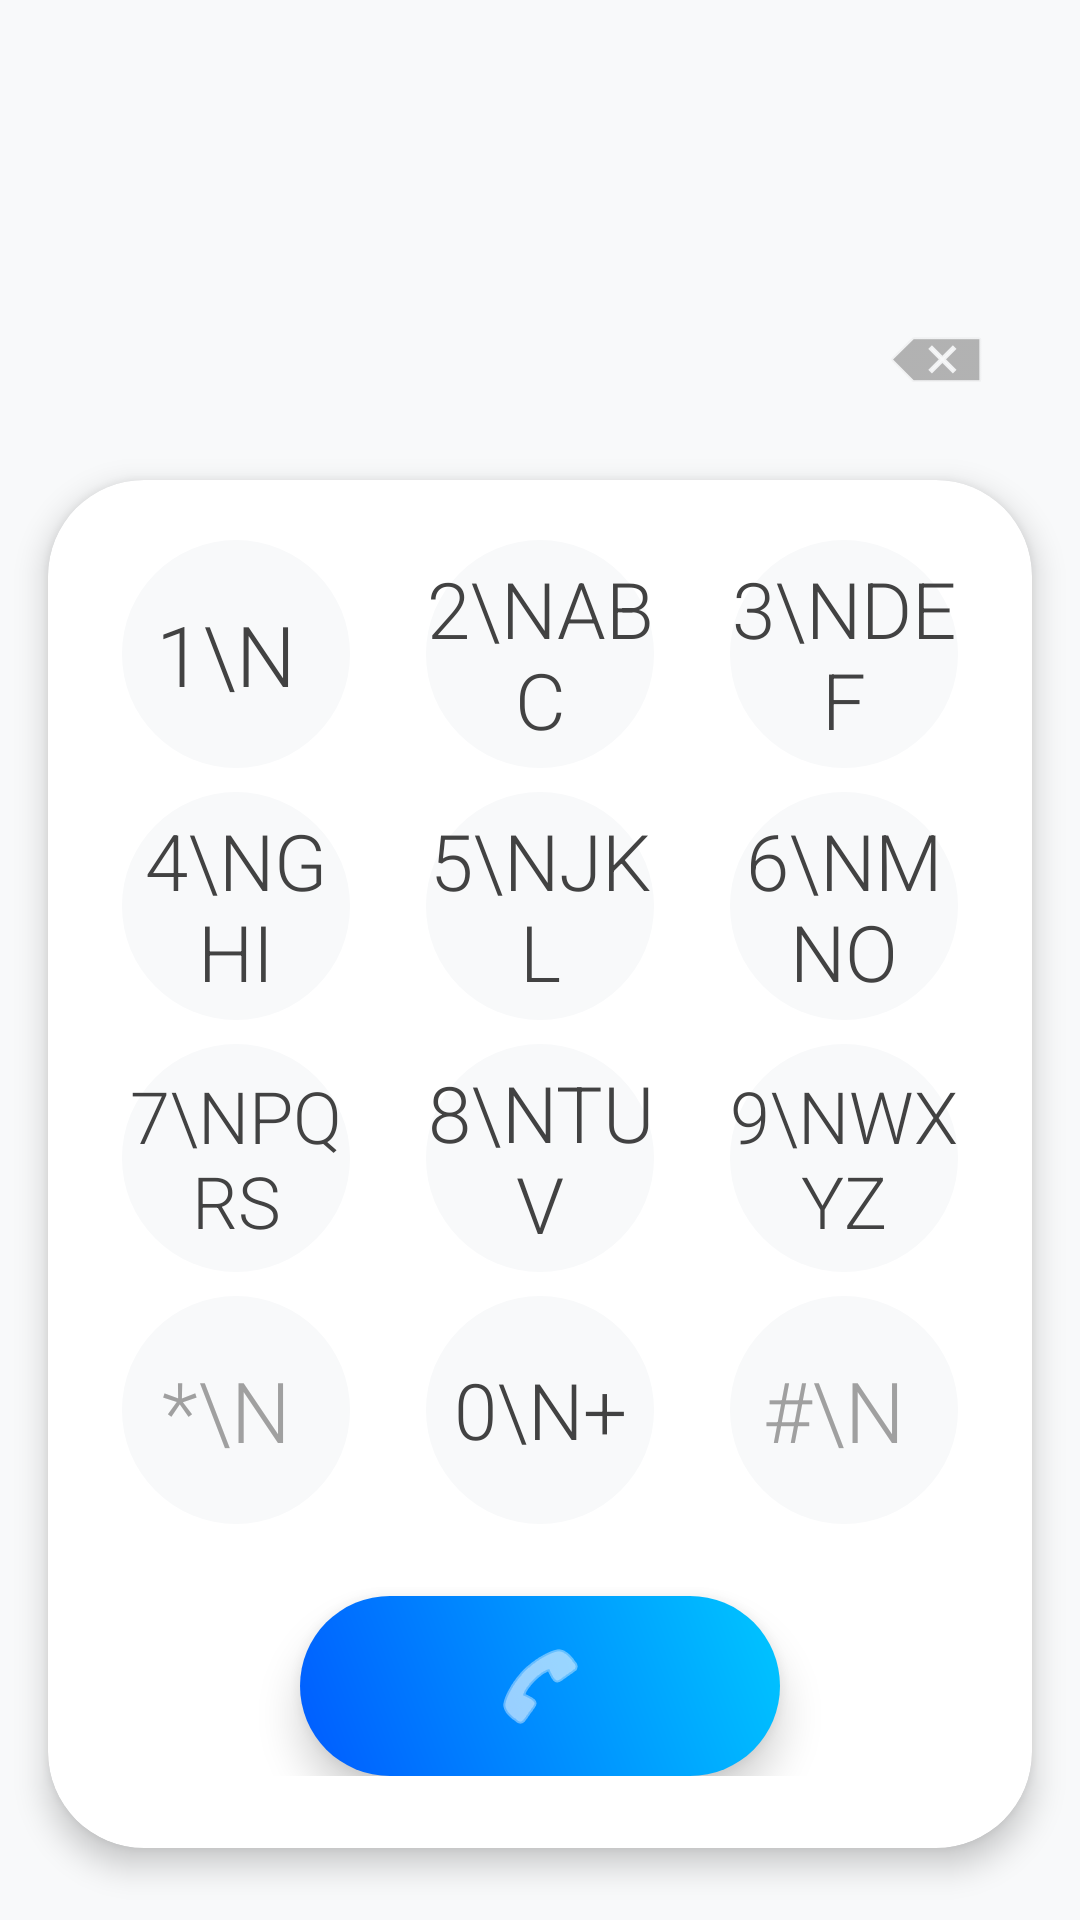

Produce the Android XML layout that renders to this screen, including the resource entries it uses.
<!-- AndroidManifest.xml: application theme Theme.AntiSpamCallAndroid -->
<!-- res/layout/fragment_dialer.xml -->
<?xml version="1.0" encoding="utf-8"?>
<LinearLayout xmlns:android="http://schemas.android.com/apk/res/android"
    xmlns:app="http://schemas.android.com/apk/res-auto"
    android:layout_width="match_parent"
    android:layout_height="match_parent"
    android:background="#F8F9FA"
    android:orientation="vertical">

    
    <androidx.recyclerview.widget.RecyclerView
        android:id="@+id/rv_dialer_results"
        android:layout_width="match_parent"
        android:layout_height="0dp"
        android:layout_weight="1"
        android:padding="8dp"
        android:clipToPadding="false" />

    
    <LinearLayout
        android:layout_width="match_parent"
        android:layout_height="wrap_content"
        android:gravity="center_vertical"
        android:orientation="horizontal"
        android:paddingHorizontal="24dp"
        android:paddingTop="8dp"
        android:paddingBottom="16dp">

        <TextView
            android:id="@+id/tv_dialed_number"
            android:layout_width="0dp"
            android:layout_height="wrap_content"
            android:layout_weight="1"
            android:gravity="center"
            android:hint=""
            android:textColor="#333333"
            android:textSize="36sp"
            android:letterSpacing="0.05"
            android:fontFamily="sans-serif-medium" />

        <ImageButton
            android:id="@+id/btn_backspace"
            android:layout_width="48dp"
            android:layout_height="48dp"
            android:background="?attr/selectableItemBackgroundBorderless"
            android:src="@android:drawable/ic_input_delete"
            app:tint="#A0A0A0" />
    </LinearLayout>

    
    <com.google.android.material.card.MaterialCardView
        android:layout_width="match_parent"
        android:layout_height="wrap_content"
        android:layout_marginHorizontal="16dp"
        android:layout_marginBottom="24dp"
        app:cardCornerRadius="32dp"
        app:cardElevation="6dp"
        app:cardBackgroundColor="#FFFFFF"
        app:strokeWidth="0dp">

        <LinearLayout
            android:layout_width="match_parent"
            android:layout_height="wrap_content"
            android:orientation="vertical"
            android:paddingTop="20dp"
            android:paddingBottom="24dp">

            
            <GridLayout
                android:layout_width="match_parent"
                android:layout_height="wrap_content"
                android:columnCount="3"
                android:paddingHorizontal="12dp"
                android:rowCount="4">

                
                <FrameLayout android:layout_width="0dp" android:layout_height="wrap_content" android:layout_columnWeight="1" android:layout_marginBottom="8dp"><Button android:id="@+id/btn_1" android:layout_width="76dp" android:layout_height="76dp" android:layout_gravity="center" android:background="@drawable/bg_numpad_key" android:text="1\n " android:textSize="28sp" android:textColor="#424242" android:fontFamily="sans-serif-light" style="?android:attr/borderlessButtonStyle"/></FrameLayout>
                <FrameLayout android:layout_width="0dp" android:layout_height="wrap_content" android:layout_columnWeight="1" android:layout_marginBottom="8dp"><Button android:id="@+id/btn_2" android:layout_width="76dp" android:layout_height="76dp" android:layout_gravity="center" android:background="@drawable/bg_numpad_key" android:text="2\nABC" android:textSize="26sp" android:textColor="#424242" android:fontFamily="sans-serif-light" style="?android:attr/borderlessButtonStyle"/></FrameLayout>
                <FrameLayout android:layout_width="0dp" android:layout_height="wrap_content" android:layout_columnWeight="1" android:layout_marginBottom="8dp"><Button android:id="@+id/btn_3" android:layout_width="76dp" android:layout_height="76dp" android:layout_gravity="center" android:background="@drawable/bg_numpad_key" android:text="3\nDEF" android:textSize="26sp" android:textColor="#424242" android:fontFamily="sans-serif-light" style="?android:attr/borderlessButtonStyle"/></FrameLayout>

                
                <FrameLayout android:layout_width="0dp" android:layout_height="wrap_content" android:layout_columnWeight="1" android:layout_marginBottom="8dp"><Button android:id="@+id/btn_4" android:layout_width="76dp" android:layout_height="76dp" android:layout_gravity="center" android:background="@drawable/bg_numpad_key" android:text="4\nGHI" android:textSize="26sp" android:textColor="#424242" android:fontFamily="sans-serif-light" style="?android:attr/borderlessButtonStyle"/></FrameLayout>
                <FrameLayout android:layout_width="0dp" android:layout_height="wrap_content" android:layout_columnWeight="1" android:layout_marginBottom="8dp"><Button android:id="@+id/btn_5" android:layout_width="76dp" android:layout_height="76dp" android:layout_gravity="center" android:background="@drawable/bg_numpad_key" android:text="5\nJKL" android:textSize="26sp" android:textColor="#424242" android:fontFamily="sans-serif-light" style="?android:attr/borderlessButtonStyle"/></FrameLayout>
                <FrameLayout android:layout_width="0dp" android:layout_height="wrap_content" android:layout_columnWeight="1" android:layout_marginBottom="8dp"><Button android:id="@+id/btn_6" android:layout_width="76dp" android:layout_height="76dp" android:layout_gravity="center" android:background="@drawable/bg_numpad_key" android:text="6\nMNO" android:textSize="26sp" android:textColor="#424242" android:fontFamily="sans-serif-light" style="?android:attr/borderlessButtonStyle"/></FrameLayout>

                
                <FrameLayout android:layout_width="0dp" android:layout_height="wrap_content" android:layout_columnWeight="1" android:layout_marginBottom="8dp"><Button android:id="@+id/btn_7" android:layout_width="76dp" android:layout_height="76dp" android:layout_gravity="center" android:background="@drawable/bg_numpad_key" android:text="7\nPQRS" android:textSize="24sp" android:textColor="#424242" android:fontFamily="sans-serif-light" style="?android:attr/borderlessButtonStyle"/></FrameLayout>
                <FrameLayout android:layout_width="0dp" android:layout_height="wrap_content" android:layout_columnWeight="1" android:layout_marginBottom="8dp"><Button android:id="@+id/btn_8" android:layout_width="76dp" android:layout_height="76dp" android:layout_gravity="center" android:background="@drawable/bg_numpad_key" android:text="8\nTUV" android:textSize="26sp" android:textColor="#424242" android:fontFamily="sans-serif-light" style="?android:attr/borderlessButtonStyle"/></FrameLayout>
                <FrameLayout android:layout_width="0dp" android:layout_height="wrap_content" android:layout_columnWeight="1" android:layout_marginBottom="8dp"><Button android:id="@+id/btn_9" android:layout_width="76dp" android:layout_height="76dp" android:layout_gravity="center" android:background="@drawable/bg_numpad_key" android:text="9\nWXYZ" android:textSize="24sp" android:textColor="#424242" android:fontFamily="sans-serif-light" style="?android:attr/borderlessButtonStyle"/></FrameLayout>

                
                <FrameLayout android:layout_width="0dp" android:layout_height="wrap_content" android:layout_columnWeight="1" android:layout_marginBottom="8dp"><Button android:id="@+id/btn_star" android:layout_width="76dp" android:layout_height="76dp" android:layout_gravity="center" android:background="@drawable/bg_numpad_key" android:text="*\n " android:textSize="28sp" android:textColor="#A0A0A0" android:fontFamily="sans-serif-light" style="?android:attr/borderlessButtonStyle"/></FrameLayout>
                <FrameLayout android:layout_width="0dp" android:layout_height="wrap_content" android:layout_columnWeight="1" android:layout_marginBottom="8dp"><Button android:id="@+id/btn_0" android:layout_width="76dp" android:layout_height="76dp" android:layout_gravity="center" android:background="@drawable/bg_numpad_key" android:text="0\n+" android:textSize="26sp" android:textColor="#424242" android:fontFamily="sans-serif-light" style="?android:attr/borderlessButtonStyle"/></FrameLayout>
                <FrameLayout android:layout_width="0dp" android:layout_height="wrap_content" android:layout_columnWeight="1" android:layout_marginBottom="8dp"><Button android:id="@+id/btn_hash" android:layout_width="76dp" android:layout_height="76dp" android:layout_gravity="center" android:background="@drawable/bg_numpad_key" android:text="#\n " android:textSize="28sp" android:textColor="#A0A0A0" android:fontFamily="sans-serif-light" style="?android:attr/borderlessButtonStyle"/></FrameLayout>
            </GridLayout>

            
            <ImageButton
                android:id="@+id/btn_call"
                android:layout_width="160dp"
                android:layout_height="60dp"
                android:layout_gravity="center"
                android:layout_marginTop="16dp"
                android:background="@drawable/bg_btn_call_gradient"
                android:src="@android:drawable/ic_menu_call"
                app:tint="#FFFFFF"
                android:scaleType="centerInside"
                android:elevation="8dp" />
        </LinearLayout>
    </com.google.android.material.card.MaterialCardView>
</LinearLayout>
<!-- resources referenced by this layout -->
<resources>
  <!-- drawable bg_btn_call_gradient (drawable) -->
  <?xml version="1.0" encoding="utf-8"?>
  <ripple xmlns:android="http://schemas.android.com/apk/res/android"
      android:color="#40FFFFFF">
      <item>
          <shape android:shape="rectangle">
              <corners android:radius="40dp"/>
              <gradient
                  android:angle="45"
                  android:startColor="#005BFF"
                  android:endColor="#00C6FF"
                  android:type="linear"/>
          </shape>
      </item>
  </ripple>
  <!-- drawable bg_numpad_key (drawable) -->
  <?xml version="1.0" encoding="utf-8"?>
  <ripple xmlns:android="http://schemas.android.com/apk/res/android"
      android:color="#E0E0E0">
      <item>
          <shape android:shape="oval">
              <solid android:color="#F8F9FA" />
          </shape>
      </item>
  </ripple>
  <style name="Theme.AntiSpamCallAndroid" parent="Base.Theme.AntiSpamCallAndroid" />
  <style name="Base.Theme.AntiSpamCallAndroid" parent="Theme.Material3.Light.NoActionBar">
          <item name="colorPrimary">@color/colorPrimary</item>
          <item name="colorPrimaryVariant">@color/colorPrimaryDark</item>
          <item name="colorOnPrimary">@color/white</item>
          <item name="colorSecondary">@color/colorAccent</item>
          <item name="android:statusBarColor">@color/colorPrimary</item>
          <item name="android:windowBackground">@color/background_light</item>
      </style>
  <color name="white">#FFFFFFFF</color>
  <!-- not gathered from this repository: default colours our renderer supplied (Android Studio template values) -->
  <color name="colorPrimary">#FF6200EE</color>
  <color name="colorPrimaryDark">#FF3700B3</color>
  <color name="colorAccent">#FF03DAC5</color>
</resources>
